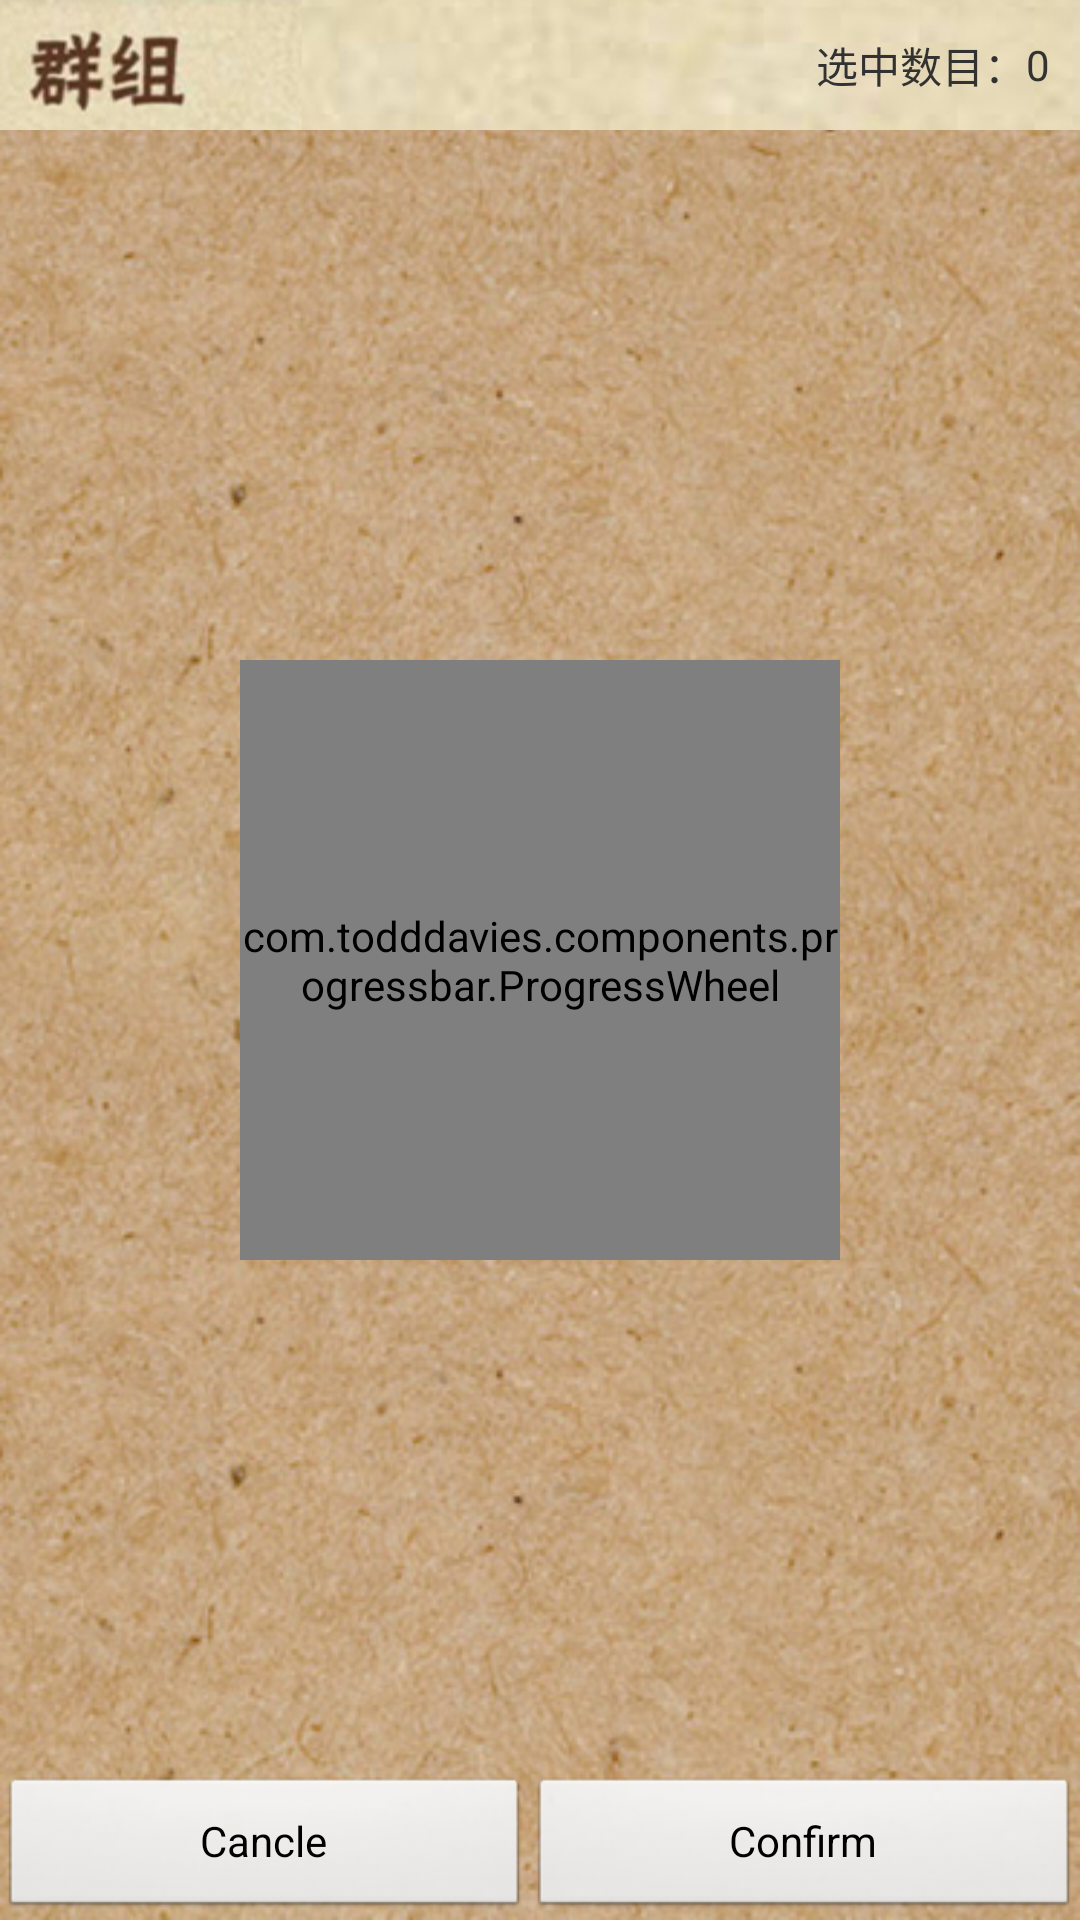

This screen was rendered from an Android layout file. Write that file and the resources it references.
<!-- AndroidManifest.xml: activity theme NoTitleActivity -->
<!-- res/layout/activity_contact_group.xml -->
<RelativeLayout xmlns:android="http://schemas.android.com/apk/res/android"
    xmlns:tools="http://schemas.android.com/tools"
    xmlns:ProgressWheel="http://schemas.android.com/apk/res-auto"
    android:layout_width="match_parent"
    android:layout_height="match_parent"
    tools:context=".ContactGroupActivity"
    android:background="@drawable/whole_bg" >
     <com.todddavies.components.progressbar.ProgressWheel
        android:id="@+id/pw_spinner"
        android:layout_width="200dp"
        android:layout_height="200dp"
        android:layout_centerInParent="true"
        ProgressWheel:barColor="#0097D6"
        ProgressWheel:barLength="60dp"
        ProgressWheel:barWidth="5dp"
        ProgressWheel:rimColor="#330097D6"
        ProgressWheel:rimWidth="2dp"
        ProgressWheel:text="Load..."
        ProgressWheel:textColor="#222"
        ProgressWheel:textSize="14sp" />
    <RelativeLayout 
        android:id="@+id/layout_title"
        android:layout_width="match_parent"
        android:layout_height="wrap_content"
        android:layout_alignParentTop="true"
        android:background="@drawable/group_title_bg">
        <TextView
            android:id="@+id/tv_type"
            android:layout_width="wrap_content"
            android:layout_height="wrap_content"
            android:layout_alignParentLeft="true"
            />
        <TextView 
            android:id="@+id/tv_sum"
            android:layout_width="wrap_content"
            android:layout_height="wrap_content"
            android:text="0"
            android:layout_marginRight="10dp"
            android:layout_alignParentRight="true"
            android:layout_centerVertical="true"/>
        <TextView 
            android:layout_width="wrap_content"
            android:layout_height="wrap_content"
            android:text="选中数目："
            android:layout_toLeftOf="@id/tv_sum"
            android:layout_centerVertical="true"
           />
    </RelativeLayout>
    
   	 <LinearLayout 
   	     android:id="@+id/layout_bottom"
   	     android:layout_width="fill_parent"
   	     android:layout_height="wrap_content"
   	     android:layout_alignParentBottom="true"
   	     android:weightSum="1.0"
   	     android:orientation="horizontal">
        <Button 
            android:id="@+id/group_cancle_btn"
            android:layout_width="wrap_content"
            android:layout_height="wrap_content"
            android:layout_weight="0.5"
            android:gravity="center"
            android:text="Cancle"/>
        <Button 
            android:id="@+id/group_confirm_btn"
            android:layout_width="wrap_content"
            android:layout_height="wrap_content"
            android:layout_weight="0.5"
            android:gravity="center"
            android:text="Confirm"/>   	     
   	 </LinearLayout>        
    
    <ExpandableListView
        android:id="@+id/lv_group"
        android:layout_width="match_parent"
        android:layout_height="match_parent"
        android:layout_below="@id/layout_title"
        android:layout_above="@id/layout_bottom"
         />

</RelativeLayout>
<!-- resources referenced by this layout -->
<resources>
  <!-- drawable group_title_bg: jpg bitmap (drawable-hdpi, 28427 bytes) -->
  <!-- drawable whole_bg: png bitmap (drawable-hdpi, 488177 bytes) -->
  <style name="NoTitleActivity" parent="AppBaseTheme">
          <item name="android:windowNoTitle">true</item>
      </style>
  <style name="AppBaseTheme" parent="android:Theme.Light">
          
          
      </style>
</resources>
